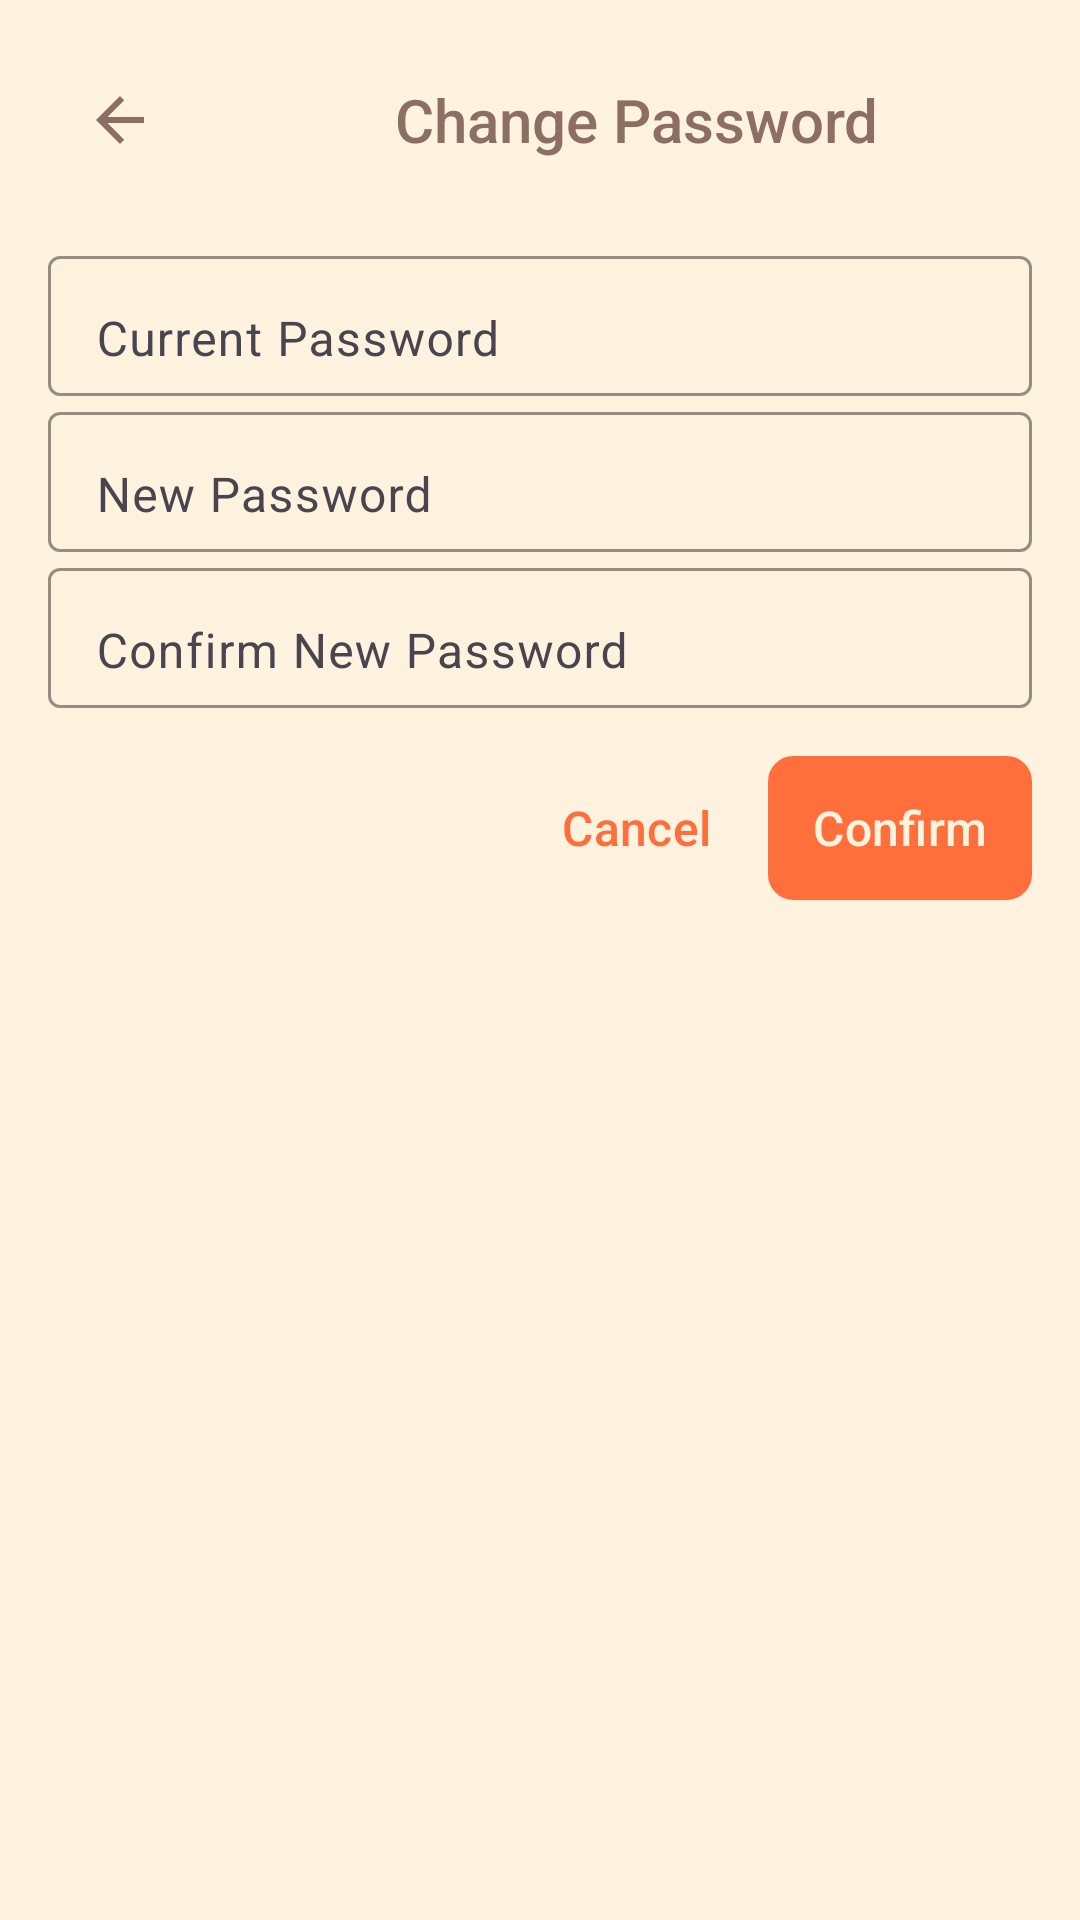

Reconstruct the res/layout file that produces this screen, plus the resources it refers to.
<!-- AndroidManifest.xml: application theme Theme.MealMatess -->
<!-- res/layout/dialog_change_password.xml -->
<?xml version="1.0" encoding="utf-8"?>
<LinearLayout
    xmlns:android="http://schemas.android.com/apk/res/android"
    xmlns:app="http://schemas.android.com/apk/res-auto"
    android:layout_width="match_parent"
    android:layout_height="wrap_content"
    android:orientation="vertical"
    android:padding="16dp"
    android:background="@color/background">

    <LinearLayout
        android:layout_width="match_parent"
        android:layout_height="wrap_content"
        android:orientation="horizontal"
        android:gravity="center_vertical"
        android:paddingBottom="16dp">

        <ImageButton
            android:id="@+id/back_button"
            android:layout_width="48dp"
            android:layout_height="48dp"
            android:src="@drawable/ic_arrow_back"
            android:background="?attr/selectableItemBackgroundBorderless"
            android:contentDescription="Close Dialog"
            android:padding="8dp"
            app:tint="@color/cinnamon_spice" />

        <TextView
            android:layout_width="0dp"
            android:layout_height="wrap_content"
            android:layout_weight="1"
            android:text="Change Password"
            android:textSize="20sp"
            android:textColor="@color/cinnamon_spice"
            android:fontFamily="sans-serif-medium"
            android:gravity="center"
            android:paddingStart="16dp"/>
    </LinearLayout>

    <com.google.android.material.textfield.TextInputLayout
        android:layout_width="match_parent"
        android:layout_height="wrap_content"
        android:hint="Current Password"
        app:boxStrokeColor="@color/black">

        <com.google.android.material.textfield.TextInputEditText
            android:id="@+id/current_password_input"
            android:layout_width="match_parent"
            android:layout_height="wrap_content"
            android:textSize="16sp"
            android:textColor="@color/black"
            android:inputType="textPassword"
            android:paddingBottom="8dp"/>
    </com.google.android.material.textfield.TextInputLayout>

    <com.google.android.material.textfield.TextInputLayout
        android:layout_width="match_parent"
        android:layout_height="wrap_content"
        android:hint="New Password"
        app:boxStrokeColor="@color/black">

        <com.google.android.material.textfield.TextInputEditText
            android:id="@+id/new_password_input"
            android:layout_width="match_parent"
            android:layout_height="wrap_content"
            android:textSize="16sp"
            android:textColor="@color/black"
            android:inputType="textPassword"
            android:paddingBottom="8dp"/>
    </com.google.android.material.textfield.TextInputLayout>

    <com.google.android.material.textfield.TextInputLayout
        android:layout_width="match_parent"
        android:layout_height="wrap_content"
        android:hint="Confirm New Password"
        app:boxStrokeColor="@color/black">

        <com.google.android.material.textfield.TextInputEditText
            android:id="@+id/confirm_password_input"
            android:layout_width="match_parent"
            android:layout_height="wrap_content"
            android:textSize="16sp"
            android:textColor="@color/black"
            android:inputType="textPassword"
            android:paddingBottom="8dp"/>
    </com.google.android.material.textfield.TextInputLayout>

    <LinearLayout
        android:layout_width="match_parent"
        android:layout_height="wrap_content"
        android:orientation="horizontal"
        android:gravity="end"
        android:paddingTop="16dp">

        <com.google.android.material.button.MaterialButton
            android:id="@+id/cancel_button"
            android:layout_width="wrap_content"
            android:layout_height="wrap_content"
            android:text="Cancel"
            android:textSize="16sp"
            android:textColor="@color/sunset_orange"
            android:backgroundTint="@android:color/transparent"
            android:padding="8dp"/>

        <com.google.android.material.button.MaterialButton
            android:id="@+id/confirm_button"
            android:layout_width="wrap_content"
            android:layout_height="wrap_content"
            android:text="Confirm"
            android:textSize="16sp"
            android:textColor="@color/creamy_peach"
            android:background="@drawable/button_background"
            android:padding="8dp"/>
    </LinearLayout>
</LinearLayout>
<!-- resources referenced by this layout -->
<resources>
  <color name="background">@color/creamy_peach</color>
  <color name="black">#FF000000</color>
  <color name="cinnamon_spice">#8D6E63</color>
  <color name="creamy_peach">#FFF3E0</color>
  <color name="sunset_orange">#FF6F3C</color>
  <!-- drawable button_background (drawable) -->
  <?xml version="1.0" encoding="utf-8"?>
  <shape xmlns:android="http://schemas.android.com/apk/res/android"
      android:shape="rectangle">
      <solid android:color="@color/honey_beige"/>
      <corners android:radius="8dp"/>
      <stroke
          android:width="1dp"
          android:color="@color/sunset_orange"/>
  </shape>
  <!-- drawable ic_arrow_back (drawable) -->
  <?xml version="1.0" encoding="utf-8"?>
  <vector xmlns:android="http://schemas.android.com/apk/res/android"
      android:width="24dp"
      android:height="24dp"
      android:viewportWidth="24"
      android:viewportHeight="24">
      <path
          android:fillColor="@color/input_text"
          android:pathData="M20,11H7.83l5.59,-5.59L12,4l-8,8 8,8 1.41,-1.41L7.83,13H20v-2z"/>
  </vector>
  <style name="Theme.MealMatess" parent="Base.Theme.MealMatess" />
  <color name="honey_beige">#F5E9B9</color>
  <color name="input_text">#2F2F2F</color>
  <style name="Base.Theme.MealMatess" parent="Theme.Material3.DayNight.NoActionBar">
          <item name="colorPrimary">@color/sunset_orange</item>
          <item name="colorPrimaryVariant">@color/primary_light</item>
          <item name="colorOnPrimary">@color/creamy_peach</item>
          <item name="android:statusBarColor">@color/honey_beige</item>
          <item name="android:windowBackground">@color/creamy_peach</item>
      </style>
  <color name="primary_light">#FFAB91</color>
</resources>
